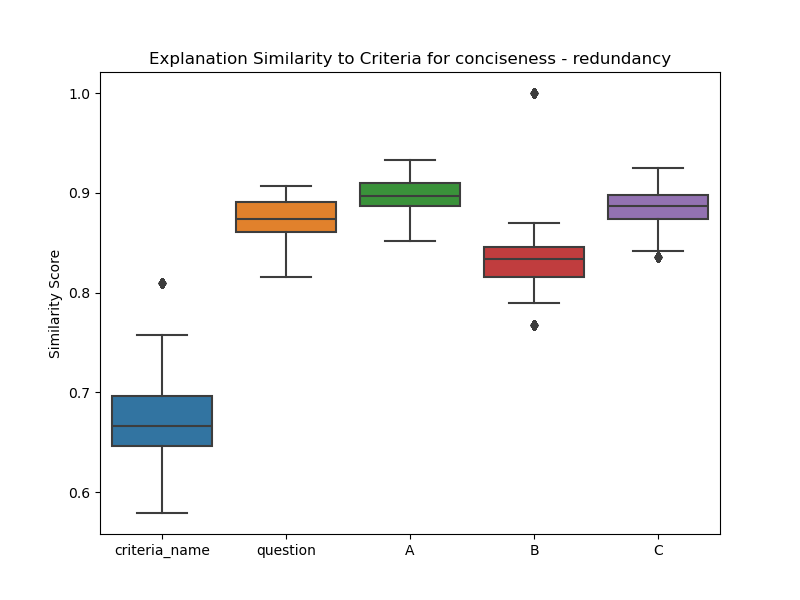

The file beside this chart, header and first rows:
, criteria_name, question, A, B, C
0, 0.619, 0.8463, 0.8722, 0.8083, 0.8669
1, 0.619, 0.8463, 0.8722, 0.8083, 0.8669
2, 0.619, 0.8463, 0.8722, 0.8083, 0.8669
3, 0.619, 0.8463, 0.8722, 0.8083, 0.8669
4, 0.619, 0.8463, 0.8722, 0.8083, 0.8669
5, 0.619, 0.8463, 0.8722, 0.8083, 0.8669
6, 0.619, 0.8463, 0.8722, 0.8083, 0.8669
7, 0.619, 0.8463, 0.8722, 0.8083, 0.8669
8, 0.619, 0.8463, 0.8722, 0.8083, 0.8669
9, 0.619, 0.8463, 0.8722, 0.8083, 0.8669
10, 0.619, 0.8463, 0.8722, 0.8083, 0.8669
11, 0.619, 0.8463, 0.8722, 0.8083, 0.8669
12, 0.619, 0.8463, 0.8722, 0.8083, 0.8669
13, 0.619, 0.8463, 0.8722, 0.8083, 0.8669
14, 0.619, 0.8463, 0.8722, 0.8083, 0.8669
15, 0.619, 0.8463, 0.8722, 0.8083, 0.8669
16, 0.619, 0.8463, 0.8722, 0.8083, 0.8669
17, 0.619, 0.8463, 0.8722, 0.8083, 0.8669
18, 0.619, 0.8463, 0.8722, 0.8083, 0.8669
19, 0.619, 0.8463, 0.8722, 0.8083, 0.8669
20, 0.619, 0.8463, 0.8722, 0.8083, 0.8669
21, 0.619, 0.8463, 0.8722, 0.8083, 0.8669
22, 0.619, 0.8463, 0.8722, 0.8083, 0.8669
23, 0.619, 0.8463, 0.8722, 0.8083, 0.8669
24, 0.619, 0.8463, 0.8722, 0.8083, 0.8669
25, 0.619, 0.8463, 0.8722, 0.8083, 0.8669
26, 0.619, 0.8463, 0.8722, 0.8083, 0.8669
27, 0.619, 0.8463, 0.8722, 0.8083, 0.8669
28, 0.619, 0.8463, 0.8722, 0.8083, 0.8669
29, 0.619, 0.8463, 0.8722, 0.8083, 0.8669
30, 0.619, 0.8463, 0.8722, 0.8083, 0.8669
31, 0.619, 0.8463, 0.8722, 0.8083, 0.8669
32, 0.619, 0.8463, 0.8722, 0.8083, 0.8669
33, 0.619, 0.8463, 0.8722, 0.8083, 0.8669
34, 0.619, 0.8463, 0.8722, 0.8083, 0.8669
35, 0.619, 0.8463, 0.8722, 0.8083, 0.8669
36, 0.619, 0.8463, 0.8722, 0.8083, 0.8669
37, 0.619, 0.8463, 0.8722, 0.8083, 0.8669
38, 0.619, 0.8463, 0.8722, 0.8083, 0.8669
39, 0.619, 0.8463, 0.8722, 0.8083, 0.8669
40, 0.619, 0.8463, 0.8722, 0.8083, 0.8669
41, 0.619, 0.8463, 0.8722, 0.8083, 0.8669
42, 0.619, 0.8463, 0.8722, 0.8083, 0.8669
43, 0.619, 0.8463, 0.8722, 0.8083, 0.8669
44, 0.619, 0.8463, 0.8722, 0.8083, 0.8669
45, 0.619, 0.8463, 0.8722, 0.8083, 0.8669
46, 0.619, 0.8463, 0.8722, 0.8083, 0.8669
47, 0.619, 0.8463, 0.8722, 0.8083, 0.8669
48, 0.619, 0.8463, 0.8722, 0.8083, 0.8669
49, 0.619, 0.8463, 0.8722, 0.8083, 0.8669
50, 0.619, 0.8463, 0.8722, 0.8083, 0.8669
51, 0.619, 0.8463, 0.8722, 0.8083, 0.8669
52, 0.619, 0.8463, 0.8722, 0.8083, 0.8669
53, 0.619, 0.8463, 0.8722, 0.8083, 0.8669
54, 0.619, 0.8463, 0.8722, 0.8083, 0.8669
55, 0.619, 0.8463, 0.8722, 0.8083, 0.8669
56, 0.619, 0.8463, 0.8722, 0.8083, 0.8669
57, 0.619, 0.8463, 0.8722, 0.8083, 0.8669
58, 0.619, 0.8463, 0.8722, 0.8083, 0.8669
59, 0.619, 0.8463, 0.8722, 0.8083, 0.8669
... 7,509 more rows
